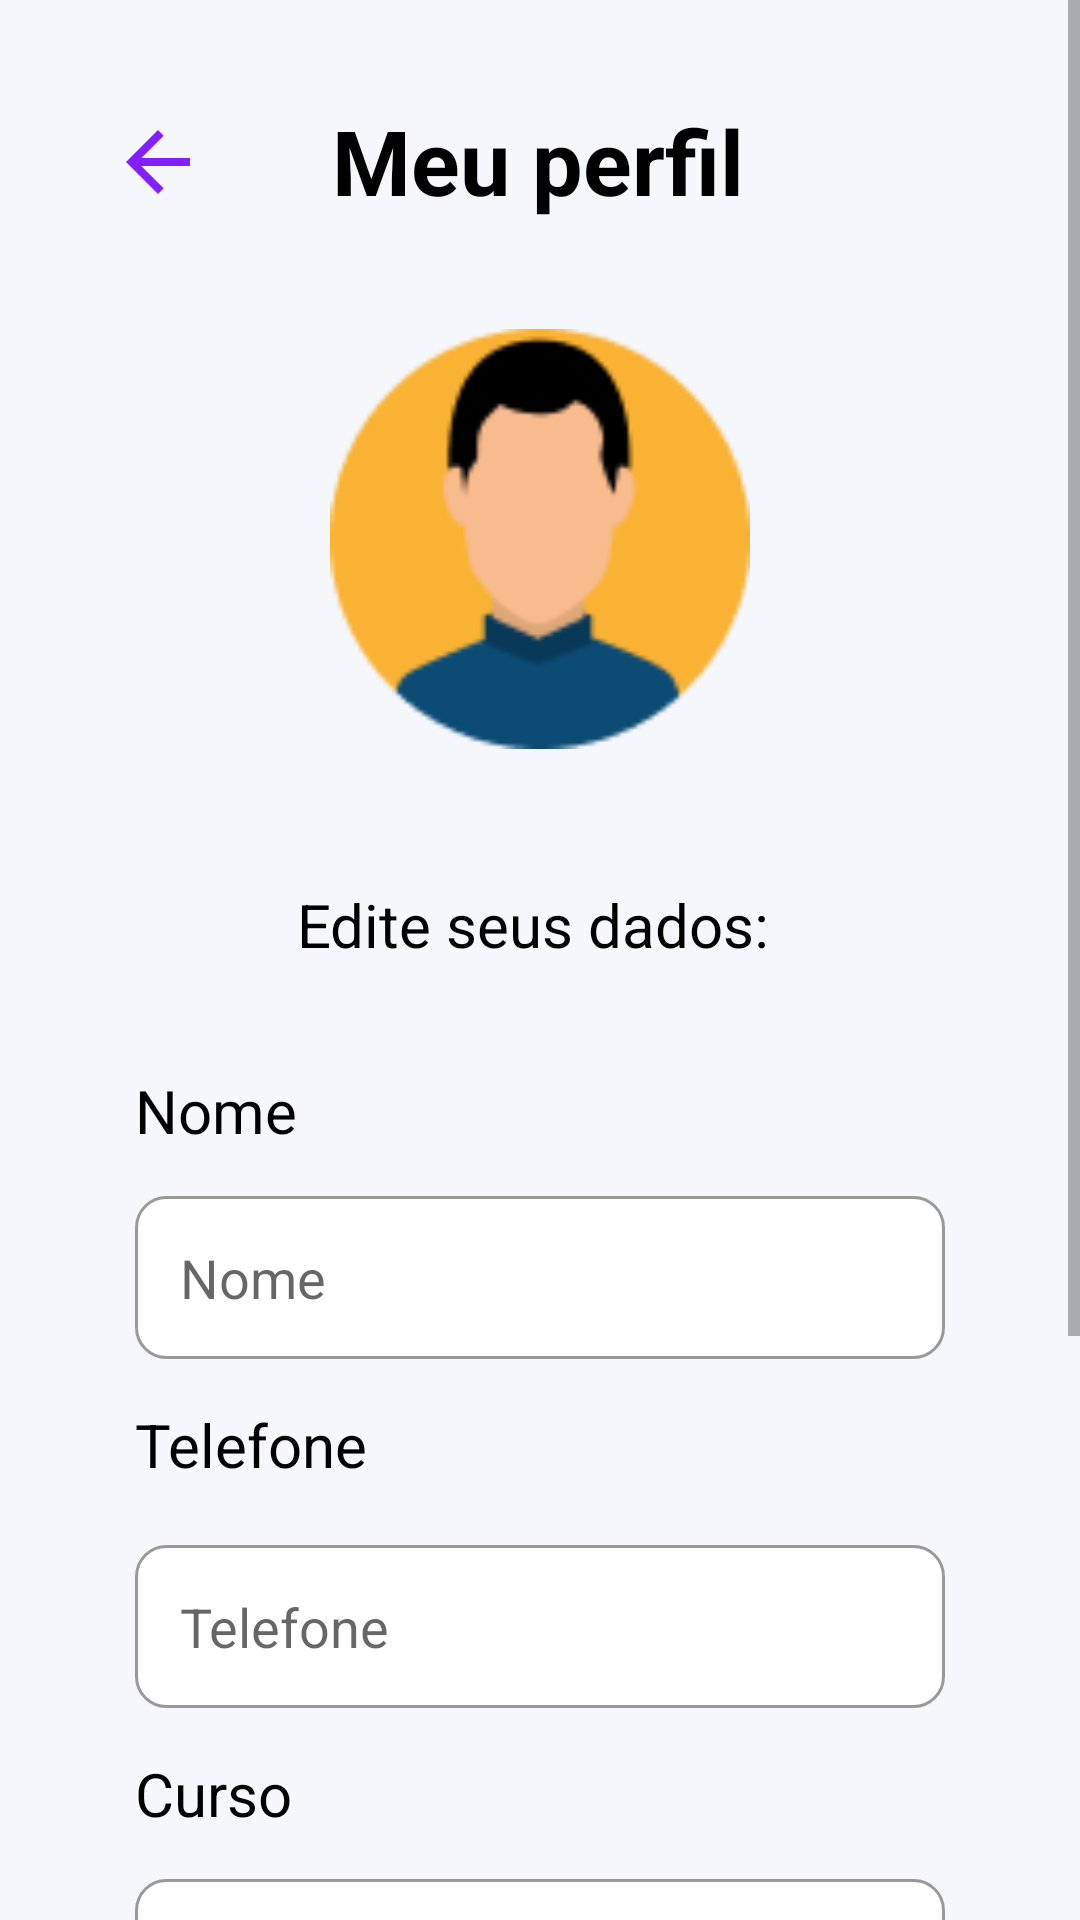

The Android layout XML behind this screen, and the referenced resources:
<!-- AndroidManifest.xml: application theme Theme.EducApoio -->
<!-- res/layout/activity_editar_perfil.xml -->
<?xml version="1.0" encoding="utf-8"?>
<ScrollView android:layout_width="match_parent"
    android:layout_height="match_parent"
    xmlns:tools="http://schemas.android.com/tools"
    xmlns:app="http://schemas.android.com/apk/res-auto"
    android:fillViewport="true"

    android:background="@color/colorPrimaryLight"
    xmlns:android="http://schemas.android.com/apk/res/android">

<androidx.constraintlayout.widget.ConstraintLayout
    android:layout_width="match_parent"
    android:layout_height="match_parent"
    android:background="#F5F7FB"
    android:paddingBottom="56dp"
    tools:context=".editarPerfil">


    <TextView
        android:id="@+id/textView5"
        android:layout_width="176dp"
        android:layout_height="wrap_content"
        android:layout_marginTop="100px"
        android:text="Meu perfil"
        android:textAlignment="center"
        android:textColor="@color/black"
        android:textSize="30sp"
        android:textStyle="bold"
        app:layout_constraintEnd_toEndOf="parent"
        app:layout_constraintHorizontal_bias="0.497"
        app:layout_constraintStart_toStartOf="parent"
        app:layout_constraintTop_toTopOf="parent" />

    <ImageView
        android:id="@+id/imageVoltarEditar"
        android:layout_width="32dp"
        android:layout_height="32dp"
        android:layout_marginStart="35dp"
        android:layout_marginTop="38dp"
        android:src="@drawable/ic_voltar"
        app:layout_constraintEnd_toStartOf="@+id/textView5"
        app:layout_constraintHorizontal_bias="0.062"
        app:layout_constraintStart_toStartOf="parent"
        app:layout_constraintTop_toTopOf="parent" />

    <ImageView
        android:id="@+id/mudarPerfil"
        android:layout_width="140dp"
        android:layout_height="140dp"

        android:layout_marginTop="36dp"
        android:src="@drawable/usu"
        app:layout_constraintEnd_toEndOf="parent"
        app:layout_constraintStart_toStartOf="parent"
        app:layout_constraintTop_toBottomOf="@+id/textView5" />





    <TextView
        android:id="@+id/removerImagem"
        android:layout_width="wrap_content"
        android:layout_height="wrap_content"
        android:clickable="true"
        android:focusable="true"
        android:padding="8dp"
        android:text="Remover"
        android:textColor="@android:color/holo_red_light"
        app:layout_constraintEnd_toEndOf="parent"
        app:layout_constraintStart_toStartOf="parent"
        app:layout_constraintTop_toBottomOf="@+id/mudarPerfil"
        android:visibility="gone"
        tools:ignore="MissingConstraints" />

    <TextView
        android:id="@+id/adicionarImagem"
        android:layout_width="wrap_content"
        android:layout_height="wrap_content"
        android:clickable="true"
        android:focusable="true"
        android:padding="8dp"
        android:text="Adicionar imagem"
        android:textColor="#841FFD"
        app:layout_constraintEnd_toEndOf="parent"
        app:layout_constraintStart_toStartOf="parent"
        app:layout_constraintTop_toBottomOf="@+id/mudarPerfil"
        android:visibility="gone"
        tools:ignore="MissingConstraints" />


    <TextView
        android:id="@+id/textInfo"
        android:layout_width="match_parent"
        android:layout_height="wrap_content"
        android:layout_marginTop="45dp"
        android:gravity="center"
        android:text="Edite seus dados: "
        android:textAlignment="center"
        android:textColor="@color/black"
        android:textSize="20sp"
        app:layout_constraintEnd_toEndOf="parent"
        app:layout_constraintStart_toStartOf="parent"
        app:layout_constraintTop_toBottomOf="@+id/mudarPerfil"
        tools:ignore="MissingConstraints" />




    <TextView
        android:id="@+id/textNome"
        android:layout_width="100dp"
        android:layout_height="wrap_content"
        android:text="Nome"
        android:layout_marginTop="35dp"
        android:layout_marginStart="45dp"
        android:textAlignment="viewStart"
        android:textColor="@color/black"
        android:textSize="20sp"
        app:layout_constraintStart_toStartOf="parent"
        app:layout_constraintTop_toBottomOf="@+id/textInfo"
        tools:ignore="MissingConstraints" />

    <EditText
        android:id="@+id/editNome"
        android:layout_width="match_parent"
        android:layout_height="wrap_content"
        android:layout_marginTop="15dp"
        android:background="@drawable/bg_edittext"
        android:layout_marginStart="45dp"
        android:layout_marginEnd="45dp"
        android:ems="10"
        android:hint="Nome"
        android:inputType="textEmailAddress"
        android:padding="15dp"
        android:textColor="#626364"
        app:layout_constraintTop_toBottomOf="@+id/textNome"
        tools:layout_editor_absoluteX="0dp" />


    <TextView
        android:id="@+id/textTele"
        android:layout_width="100dp"
        android:layout_height="wrap_content"
        android:text="Telefone"
        android:layout_marginTop="15dp"
        android:layout_marginStart="45dp"
        android:textAlignment="viewStart"
        android:textColor="@color/black"
        android:textSize="20sp"
        app:layout_constraintStart_toStartOf="parent"
        app:layout_constraintTop_toBottomOf="@+id/editNome"
        tools:ignore="MissingConstraints" />

    <EditText
        android:id="@+id/editTelefone"
        android:layout_width="match_parent"
        android:layout_height="wrap_content"
        android:layout_marginTop="20dp"
        android:background="@drawable/bg_edittext"
        android:layout_marginStart="45dp"
        android:layout_marginEnd="45dp"
        android:ems="10"
        android:hint="Telefone"
        android:inputType="textEmailAddress"
        android:padding="15dp"
        android:textColor="#626364"
        app:layout_constraintTop_toBottomOf="@+id/textTele"
        tools:layout_editor_absoluteX="0dp" />

    <TextView
        android:id="@+id/textCurso"
        android:layout_width="100dp"
        android:layout_height="wrap_content"
        android:text="Curso"
        android:layout_marginTop="15dp"
        android:layout_marginStart="45dp"
        android:textAlignment="viewStart"
        android:textColor="@color/black"
        android:textSize="20sp"
        app:layout_constraintStart_toStartOf="parent"
        app:layout_constraintTop_toBottomOf="@+id/editTelefone"
        tools:ignore="MissingConstraints" />

    <EditText
        android:id="@+id/editCurso"
        android:layout_width="match_parent"
        android:layout_height="wrap_content"
        android:layout_marginTop="15dp"
        android:background="@drawable/bg_edittext"
        android:layout_marginStart="45dp"
        android:layout_marginEnd="45dp"
        android:ems="10"
        android:hint="Curso"
        android:inputType="textEmailAddress"
        android:padding="15dp"
        android:textColor="#626364"
        app:layout_constraintTop_toBottomOf="@+id/textCurso"
        tools:layout_editor_absoluteX="0dp" />

    <TextView
        android:id="@+id/textTipoUsu"
        android:layout_width="100dp"
        android:layout_height="wrap_content"
        android:text="Usuário"
        android:layout_marginTop="15dp"
        android:layout_marginStart="45dp"
        android:textAlignment="viewStart"
        android:textColor="@color/black"
        android:textSize="20sp"
        app:layout_constraintStart_toStartOf="parent"
        app:layout_constraintTop_toBottomOf="@+id/editCurso"
        tools:ignore="MissingConstraints" />


    <RadioGroup
        android:id="@+id/radioGroup"
        android:layout_width="wrap_content"
        android:layout_height="wrap_content"
        android:orientation="horizontal"
        android:layout_marginTop="15dp"

        app:layout_constraintStart_toStartOf="@+id/textTipoUsu"
        app:layout_constraintTop_toBottomOf="@+id/textTipoUsu"
        tools:ignore="MissingConstraints">

        <RadioButton
            android:id="@+id/radioButton1"
            android:layout_width="wrap_content"
            android:layout_height="wrap_content"
            android:text="Aluno"
            android:buttonTint="#841FFD"
            android:textColor="#0D0E0E"
            android:textSize="15sp" />

        <RadioButton
            android:id="@+id/radioButton2"
            android:layout_width="wrap_content"
            android:layout_height="wrap_content"
            android:text="Professor"
            android:buttonTint="#841FFD"
            android:textColor="#0D0E0E"
            android:textSize="15sp" />

    </RadioGroup>


    <Button
        android:id="@+id/btnSalvar"
        android:layout_width="0dp"
        android:layout_height="wrap_content"
        android:layout_marginStart="45dp"
        android:layout_marginTop="30dp"
        android:layout_marginEnd="45dp"
        android:background="@drawable/bg_editbottom"
        android:padding="10dp"
        android:text="Salvar"
        android:textColor="@color/white"

        app:backgroundTint="@null"
        app:layout_constraintEnd_toEndOf="parent"
        app:layout_constraintHorizontal_bias="1.0"
        app:layout_constraintStart_toStartOf="parent"
        app:layout_constraintTop_toBottomOf="@+id/radioGroup" />
    <ProgressBar
        android:id="@+id/progressBar"
        android:layout_width="30dp"
        android:layout_height="30dp"
        android:indeterminate="true"
        android:visibility="gone"
        android:indeterminateTint="#841FFD"
        app:layout_constraintTop_toTopOf="parent"
        app:layout_constraintBottom_toBottomOf="parent"
        app:layout_constraintStart_toStartOf="parent"
        app:layout_constraintEnd_toEndOf="parent" />



</androidx.constraintlayout.widget.ConstraintLayout>

</ScrollView>
<!-- resources referenced by this layout -->
<resources>
  <color name="black">#FF000000</color>
  <color name="colorPrimaryLight">#F5F7FB</color>
  <color name="white">#FFFFFFFF</color>
  <!-- drawable bg_editbottom (drawable) -->
  <?xml version="1.0" encoding="utf-8"?>
  <shape xmlns:android="http://schemas.android.com/apk/res/android"
      android:shape="rectangle">
      <solid android:color="#841FFD"/>
      <corners android:radius="10dp"/>
  
  </shape>
  <!-- drawable bg_edittext (drawable) -->
  <?xml version="1.0" encoding="utf-8"?>
  <shape xmlns:android="http://schemas.android.com/apk/res/android"
      android:shape="rectangle">
      <solid android:color="@color/white"/>
  
      <stroke
          android:width="1dp"
          android:color="#999999"/>
  
      <corners android:radius="10dp"/>
  </shape>
  <!-- drawable ic_voltar (drawable) -->
  <vector xmlns:android="http://schemas.android.com/apk/res/android" android:autoMirrored="true" android:height="24dp" android:tint="#841FFD" android:viewportHeight="24" android:viewportWidth="24" android:width="24dp">
        
      <path android:fillColor="@android:color/white" android:pathData="M20,11H7.83l5.59,-5.59L12,4l-8,8 8,8 1.41,-1.41L7.83,13H20v-2z"/>
      
  </vector>
  <!-- drawable usu: png bitmap (drawable, 4241 bytes) -->
  <style name="Theme.EducApoio" parent="Theme.MaterialComponents.DayNight.NoActionBar">
          <item name="colorPrimary">@color/background_primary</item>
          <item name="android:windowBackground">@color/background_primary</item>
      </style>
  <color name="background_primary">#F2F2F2</color>
</resources>
